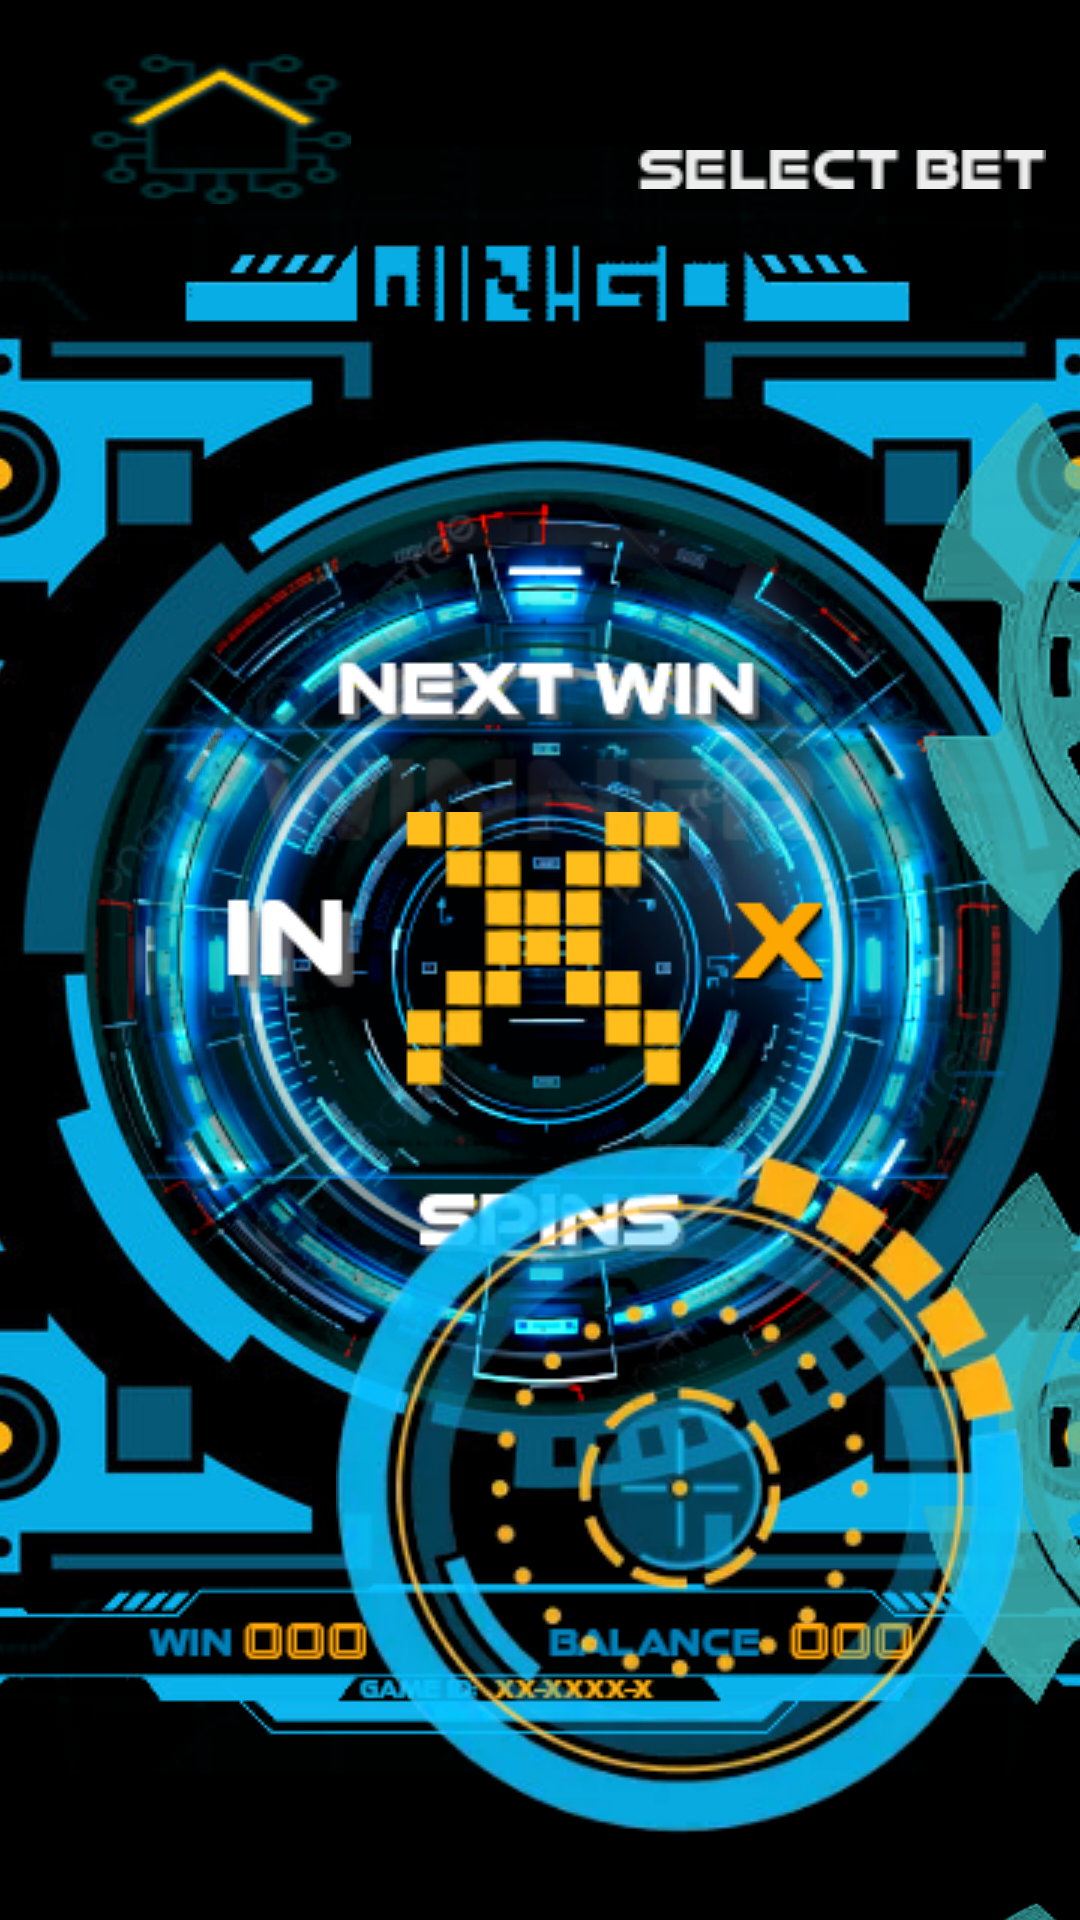

Layout XML and referenced resources for this Android screen:
<!-- AndroidManifest.xml: application theme Theme.AppCompat.Light.NoActionBar.FullScreen -->
<!-- res/layout/activity_game.xml -->
<?xml version="1.0" encoding="utf-8"?>
<androidx.constraintlayout.widget.ConstraintLayout xmlns:android="http://schemas.android.com/apk/res/android"
    xmlns:app="http://schemas.android.com/apk/res-auto"
    xmlns:tools="http://schemas.android.com/tools"
    android:id="@+id/game"
    android:layout_width="wrap_content"
    android:layout_height="wrap_content"
    android:orientation="horizontal"
    android:layout_gravity="center_vertical|center_horizontal"
    tools:context=".activity.GameActivity">

    <ImageView
        android:id="@+id/mainCircle"
        android:layout_width="wrap_content"
        android:layout_height="wrap_content"
        android:background="@drawable/maincircle"
        app:layout_constraintBottom_toBottomOf="parent"
        app:layout_constraintEnd_toEndOf="parent"
        app:layout_constraintStart_toStartOf="parent"
        app:layout_constraintTop_toTopOf="parent"/>

    <ImageView
        android:id="@+id/gameBacgroundimageView"
        android:layout_width="wrap_content"
        android:layout_height="wrap_content"
        android:layout_centerHorizontal="true"
        android:layout_centerVertical="true"
        android:scaleType="centerCrop"
        android:src="@drawable/game"
        app:layout_constraintBottom_toBottomOf="parent"
        app:layout_constraintLeft_toLeftOf="parent"
        app:layout_constraintRight_toRightOf="parent"
        app:layout_constraintTop_toTopOf="parent" />

    <androidx.constraintlayout.widget.Guideline
        android:id="@+id/rightGuideline"
        android:layout_width="wrap_content"
        android:layout_height="wrap_content"
        android:orientation="vertical"
        app:layout_constraintStart_toStartOf="parent"
        app:layout_constraintGuide_percent="0.853"
        app:layout_constraintEnd_toEndOf="parent" />

    <androidx.constraintlayout.widget.Guideline
        android:id="@+id/topGuideline"
        android:layout_width="wrap_content"
        android:layout_height="wrap_content"
        android:orientation="horizontal"
        app:layout_constraintTop_toTopOf="parent"
        app:layout_constraintGuide_percent="0.163"
        app:layout_constraintBottom_toBottomOf="parent" />

    <RadioGroup
        android:id="@+id/radioGroup1"
        android:layout_width="wrap_content"
        android:layout_height="wrap_content"
        app:layout_constraintStart_toStartOf="@id/rightGuideline"
        app:layout_constraintTop_toTopOf="@+id/topGuideline">

        <RadioButton
            android:id="@+id/btn_chip100"
            android:layout_width="wrap_content"
            android:layout_height="wrap_content"
            android:button="@android:color/transparent"
            android:background="@drawable/btn_chip_100"
            android:checked="false"/>

        <RadioButton
            android:id="@+id/btn_chip50"
            android:layout_width="wrap_content"
            android:layout_height="wrap_content"
            android:button="@android:color/transparent"
            android:background="@drawable/btn_chip_50"
            android:layout_marginTop="20.5sp"
            android:checked="false"/>

        <RadioButton
            android:id="@+id/btn_chip25"
            android:layout_width="wrap_content"
            android:layout_height="wrap_content"
            android:button="@android:color/transparent"
            android:background="@drawable/btn_chip_25"
            android:layout_marginTop="21.5sp"
            android:checked="false"/>

    </RadioGroup>

    <ImageView
        android:id="@+id/win1000000"
        android:layout_width="wrap_content"
        android:layout_height="wrap_content"
        android:src="@drawable/win100000"
        android:visibility="invisible"
        app:layout_constraintEnd_toEndOf="@id/win250000"
        app:layout_constraintTop_toTopOf="@id/win250000"/>

    <ImageView
        android:id="@+id/win500000"
        android:layout_width="wrap_content"
        android:layout_height="wrap_content"
        android:src="@drawable/win500000"
        android:visibility="invisible"
        app:layout_constraintEnd_toEndOf="@id/win250000"
        app:layout_constraintTop_toTopOf="@id/win250000"/>

    <ImageView
        android:id="@+id/win250000"
        android:layout_width="wrap_content"
        android:layout_height="wrap_content"
        android:src="@drawable/win250000"
        android:visibility="invisible"
        app:layout_constraintEnd_toEndOf="parent"
        app:layout_constraintStart_toStartOf="parent"
        app:layout_constraintTop_toTopOf="parent"
        app:layout_constraintBottom_toBottomOf="parent"
        app:layout_constraintVertical_bias="0.205"
        app:layout_constraintHorizontal_bias="0.18"/>

    <Button
        android:id="@+id/spinButton"
        android:layout_width="wrap_content"
        android:layout_height="wrap_content"
        android:background="@drawable/spin_button"
        app:layout_constraintBottom_toBottomOf="parent"
        app:layout_constraintEnd_toEndOf="parent"
        app:layout_constraintHorizontal_bias="0.854"
        app:layout_constraintStart_toStartOf="parent"
        app:layout_constraintTop_toTopOf="parent"
        app:layout_constraintVertical_bias="0.93" />

    <ImageView
        android:id="@+id/spingring"
        android:layout_width="wrap_content"
        android:layout_height="wrap_content"
        android:src="@drawable/spinring"
        android:visibility="invisible"
        app:layout_constraintBottom_toBottomOf="parent"
        app:layout_constraintEnd_toEndOf="parent"
        app:layout_constraintHorizontal_bias="0.854"
        app:layout_constraintStart_toStartOf="parent"
        app:layout_constraintTop_toTopOf="parent"
        app:layout_constraintVertical_bias="0.93" />

    <Button
        android:id="@+id/homeButton"
        android:layout_width="wrap_content"
        android:layout_height="wrap_content"
        android:layout_marginStart="29dp"
        android:layout_marginTop="18dp"
        android:background="@drawable/homebutton"
        app:layout_constraintStart_toStartOf="parent"
        app:layout_constraintTop_toTopOf="parent" />

    <ImageView
        android:id="@+id/winBackground"
        android:layout_width="wrap_content"
        android:layout_height="wrap_content"
        android:background="@drawable/winbackground"
        android:visibility="invisible"
        app:layout_constraintBottom_toBottomOf="parent"
        app:layout_constraintEnd_toEndOf="parent"
        app:layout_constraintStart_toStartOf="parent"
        app:layout_constraintTop_toTopOf="parent"
        android:layout_marginBottom="12dp"/>

    <ImageView
        android:id="@+id/numbers"
        android:layout_width="wrap_content"
        android:layout_height="wrap_content"
        android:background="@drawable/startx"
        app:layout_constraintBottom_toBottomOf="parent"
        app:layout_constraintEnd_toEndOf="parent"
        app:layout_constraintStart_toStartOf="parent"
        app:layout_constraintTop_toTopOf="parent"/>

    <ImageView
        android:id="@+id/winCircle"
        android:layout_width="wrap_content"
        android:layout_height="wrap_content"
        android:background="@drawable/wincircle"
        android:visibility="invisible"
        app:layout_constraintBottom_toBottomOf="parent"
        app:layout_constraintEnd_toEndOf="parent"
        app:layout_constraintStart_toStartOf="parent"
        app:layout_constraintTop_toTopOf="parent"/>

    <ImageView
        android:id="@+id/winnerBanner"
        android:layout_width="wrap_content"
        android:layout_height="wrap_content"
        android:background="@drawable/winner_animation"
        android:visibility="invisible"
        app:layout_constraintBottom_toBottomOf="parent"
        app:layout_constraintEnd_toEndOf="parent"
        app:layout_constraintStart_toStartOf="parent"
        app:layout_constraintTop_toTopOf="parent" />

    <ImageView
        android:id="@+id/selectBet"
        android:layout_width="wrap_content"
        android:layout_height="wrap_content"
        android:background="@drawable/select_bet"
        app:layout_constraintBottom_toBottomOf="parent"
        app:layout_constraintEnd_toEndOf="parent"
        app:layout_constraintStart_toStartOf="parent"
        app:layout_constraintTop_toTopOf="parent"
        app:layout_constraintVertical_bias="0.08"
        app:layout_constraintHorizontal_bias="0.95"/>

    <ImageView
        android:id="@+id/winner"
        android:layout_width="wrap_content"
        android:layout_height="wrap_content"
        android:background="@drawable/winner0"
        app:layout_constraintEnd_toEndOf="parent"
        app:layout_constraintStart_toStartOf="parent"
        app:layout_constraintTop_toTopOf="parent"
        app:layout_constraintBottom_toBottomOf="parent"
        app:layout_constraintVertical_bias="0.733"
        app:layout_constraintHorizontal_bias="0.051"/>

    <ImageView
        android:id="@+id/wingo"
        android:layout_width="wrap_content"
        android:layout_height="wrap_content"
        android:background="@drawable/wingo"
        android:visibility="invisible"
        app:layout_constraintEnd_toEndOf="parent"
        app:layout_constraintStart_toStartOf="parent"
        app:layout_constraintBottom_toTopOf="@id/winnerBanner"
        android:layout_marginBottom="6sp"/>

    <ImageView
        android:id="@+id/prize"
        android:layout_width="wrap_content"
        android:layout_height="wrap_content"
        android:background="@drawable/prize_animation"
        android:visibility="invisible"
        app:layout_constraintEnd_toEndOf="parent"
        app:layout_constraintStart_toStartOf="parent"
        app:layout_constraintTop_toBottomOf="@id/winnerBanner"
        android:layout_marginTop="3sp"/>

    <ImageView
        android:id="@+id/multiplier"
        android:layout_width="wrap_content"
        android:layout_height="wrap_content"
        android:background="@drawable/x3"
        android:visibility="invisible"
        app:layout_constraintEnd_toEndOf="parent"
        app:layout_constraintStart_toStartOf="parent"
        app:layout_constraintBottom_toBottomOf="parent"
        app:layout_constraintTop_toTopOf="parent"
        app:layout_constraintHorizontal_bias="0.62"
        android:layout_marginBottom="6sp"/>

</androidx.constraintlayout.widget.ConstraintLayout>
<!-- resources referenced by this layout -->
<resources>
  <!-- drawable btn_chip_100 (drawable) -->
  <?xml version="1.0" encoding="utf-8"?>
  <selector xmlns:android="http://schemas.android.com/apk/res/android">
      <item
          android:drawable="@drawable/chip100_on"
          android:state_checked="true"
          android:state_pressed="true" />
      <item
          android:drawable="@drawable/chip100_on"
          android:state_pressed="true" />
      <item
          android:drawable="@drawable/chip100_on"
          android:state_checked="true" />
      <item
          android:drawable="@drawable/chip100_off" />
  </selector>
  <!-- drawable btn_chip_25 (drawable) -->
  <?xml version="1.0" encoding="utf-8"?>
  <selector xmlns:android="http://schemas.android.com/apk/res/android">
      <item
          android:drawable="@drawable/chip25_on"
          android:state_checked="true"
          android:state_pressed="true" />
      <item
          android:drawable="@drawable/chip25_on"
          android:state_pressed="true" />
      <item
          android:drawable="@drawable/chip25_on"
          android:state_checked="true" />
      <item
          android:drawable="@drawable/chip25_off" />
  </selector>
  <!-- drawable btn_chip_50 (drawable) -->
  <?xml version="1.0" encoding="utf-8"?>
  <selector xmlns:android="http://schemas.android.com/apk/res/android">
      <item
          android:drawable="@drawable/chip50_on"
          android:state_checked="true"
          android:state_pressed="true" />
      <item
          android:drawable="@drawable/chip50_on"
          android:state_pressed="true" />
      <item
          android:drawable="@drawable/chip50_on"
          android:state_checked="true" />
      <item
          android:drawable="@drawable/chip50_off" />
  </selector>
  <!-- drawable homebutton (drawable) -->
  <?xml version="1.0" encoding="utf-8"?>
  <selector xmlns:android="http://schemas.android.com/apk/res/android">
      <item
          android:drawable="@drawable/home_off"
          android:state_enabled="false" />
      <item
          android:drawable="@drawable/home_on"
          android:state_enabled="true" />
  </selector>
  <!-- drawable spin_button (drawable) -->
  <?xml version="1.0" encoding="utf-8"?>
  <selector xmlns:android="http://schemas.android.com/apk/res/android">
      <item
          android:drawable="@drawable/spinoff"
          android:state_enabled="false" />
      <item
          android:drawable="@drawable/spinon"
          android:state_enabled="true" />
  </selector>
  <!-- drawable winner_animation (drawable) -->
  <?xml version="1.0" encoding="utf-8"?>
  <animation-list xmlns:android="http://schemas.android.com/apk/res/android"
      android:oneshot="false"
      android:fillAfter="true">
  
      <item
          android:drawable="@drawable/w"
          android:duration="250"/>
      <item
          android:drawable="@drawable/wi"
          android:duration="250"/>
      <item
          android:drawable="@drawable/win"
          android:duration="250"/>
      <item
          android:drawable="@drawable/winn"
          android:duration="250"/>
      <item
          android:drawable="@drawable/winne"
          android:duration="250"/>
      <item
          android:drawable="@drawable/winner"
          android:duration="250"/>
  </animation-list>
  <style name="Theme.AppCompat.Light.NoActionBar.FullScreen" parent="@style/Theme.AppCompat.Light.NoActionBar">
          <item name="android:windowNoTitle">true</item>
          <item name="android:windowActionBar">false</item>
          <item name="android:windowFullscreen">true</item>
          <item name="android:windowContentOverlay">@null</item>
          <item name="android:windowBackground">@android:color/black</item>
      </style>
</resources>
